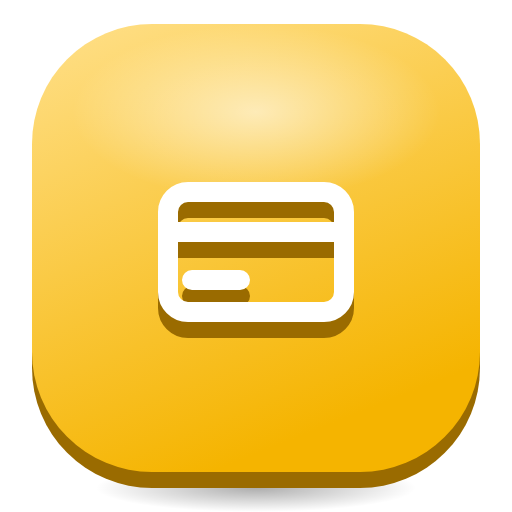
t = 0.00 s
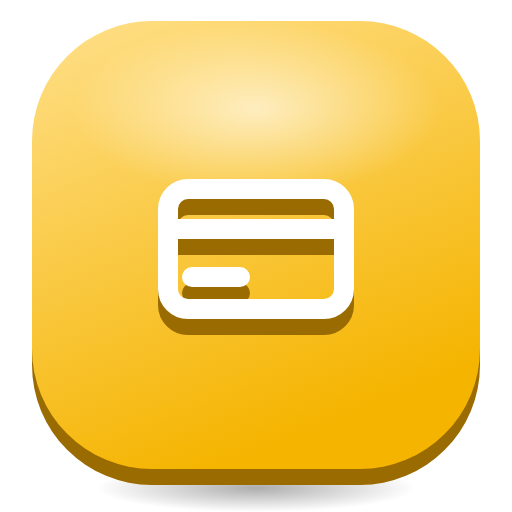
t = 0.33 s
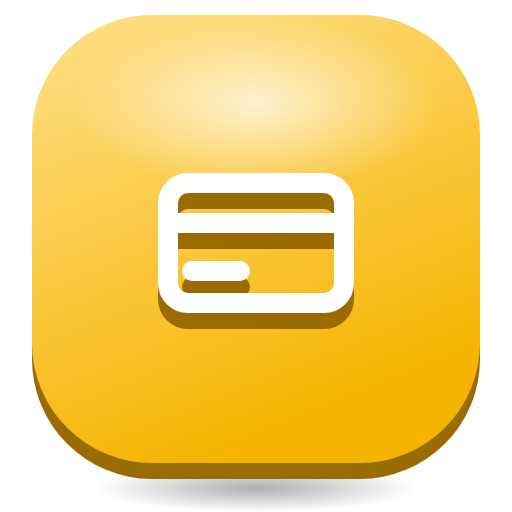
t = 0.98 s
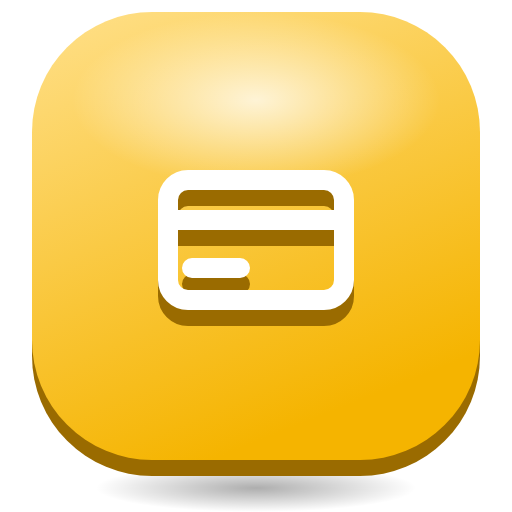
t = 1.30 s
t = 1.63 s: frame unchanged from t = 0.98 s, image omitted
t = 2.28 s: frame unchanged from t = 0.33 s, image omitted

The animated SVG that drew these frames (rendered in a browser with its animation timeline set to each time). Animation: 2 SMIL elements (animate=1,animateTransform=1); one cycle of 2.60 s, repeats indefinitely.

<svg xmlns="http://www.w3.org/2000/svg" viewBox="0 0 128 128" width="128" height="128">
<defs>
<linearGradient id="t" x1="0" y1="0" x2="0.4" y2="1"><stop offset="0" stop-color="#FFE08A"/><stop offset="1" stop-color="#F5B400"/></linearGradient>
<radialGradient id="g"><stop offset="0" stop-color="#fff" stop-opacity="0.75"/><stop offset="1" stop-color="#fff" stop-opacity="0"/></radialGradient>
<radialGradient id="s"><stop offset="0" stop-color="#000" stop-opacity="0.32"/><stop offset="1" stop-color="#000" stop-opacity="0"/></radialGradient>
</defs>
<ellipse cx="64" cy="122" rx="40" ry="6" fill="url(#s)"/>
<g><animateTransform attributeName="transform" type="translate" values="0 0;0 -3;0 0" dur="2.6s" repeatCount="indefinite"/>
<rect x="8" y="10" width="112" height="112" rx="30" fill="#9A6B00"/>
<rect x="8" y="6" width="112" height="112" rx="30" fill="url(#t)"/>
<ellipse cx="64" cy="28" rx="46" ry="22" fill="url(#g)"><animate attributeName="opacity" values="0.75;1;0.75" dur="2.6s" repeatCount="indefinite"/></ellipse>
<g transform="translate(64 62)"><g><g transform="translate(-32 -32)"><g transform="translate(0 4)"><rect x="10" y="18" width="44" height="30" rx="5" fill="none" stroke="#9A6B00" stroke-width="5" stroke-linejoin="round"/><path d="M10 28 H54 M16 40 H28" fill="none" stroke="#9A6B00" stroke-width="5" stroke-linecap="round" stroke-linejoin="round"/></g><rect x="10" y="18" width="44" height="30" rx="5" fill="none" stroke="#FFFFFF" stroke-width="5" stroke-linejoin="round"/><path d="M10 28 H54 M16 40 H28" fill="none" stroke="#FFFFFF" stroke-width="5" stroke-linecap="round" stroke-linejoin="round"/></g></g></g>
</g>
</svg>
